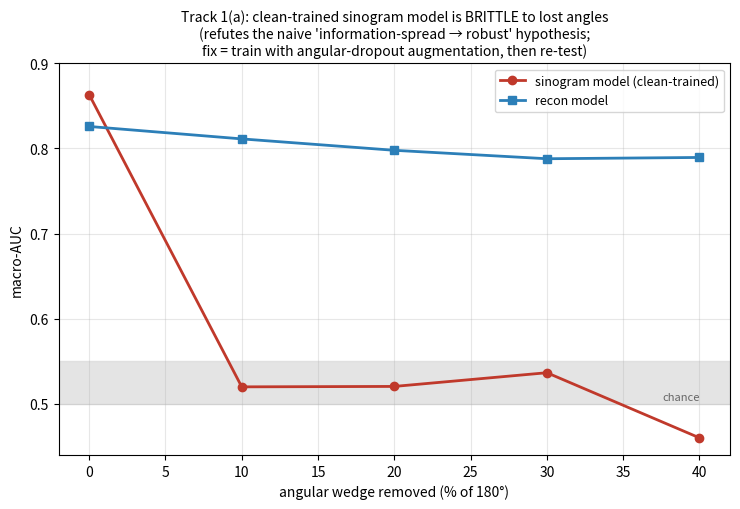

The script that saved this image:
#!/usr/bin/env python3
"""plot_angular_1a.py — track 1(a) result (from the completed frac 0.0-0.4 runs).
A clean-trained sinogram model is BRITTLE to zeroed angular wedges (out-of-
distribution), while the recon model degrades gracefully. The information is
spread through the remaining angles, but a model never trained on missing angles
can't exploit it — the robustness advantage is not automatic."""
import numpy as np
import matplotlib
matplotlib.use("Agg")
import matplotlib.pyplot as plt

frac = np.array([0, 10, 20, 30, 40])
sino = np.array([0.8632, 0.5200, 0.5205, 0.5366, 0.4601])
recon = np.array([0.8258, 0.8112, 0.7978, 0.7879, 0.7894])

fig, ax = plt.subplots(figsize=(7.5, 5.2))
ax.plot(frac, sino, "o-", color="#c0392b", lw=2, label="sinogram model (clean-trained)")
ax.plot(frac, recon, "s-", color="#2c7fb8", lw=2, label="recon model")
ax.axhspan(0.5, 0.55, color="0.85", alpha=0.7, zorder=0)
ax.text(40, 0.505, "chance", fontsize=8, color="0.4", ha="right")
ax.set_xlabel("angular wedge removed (% of 180°)")
ax.set_ylabel("macro-AUC")
ax.set_ylim(0.44, 0.9)
ax.set_title("Track 1(a): clean-trained sinogram model is BRITTLE to lost angles\n"
             "(refutes the naive 'information-spread → robust' hypothesis;\n"
             "fix = train with angular-dropout augmentation, then re-test)",
             fontsize=10)
ax.legend(fontsize=9); ax.grid(alpha=0.3)
fig.tight_layout()
fig.savefig("angular_robustness_1a.png", dpi=150)
print("wrote angular_robustness_1a.png")
